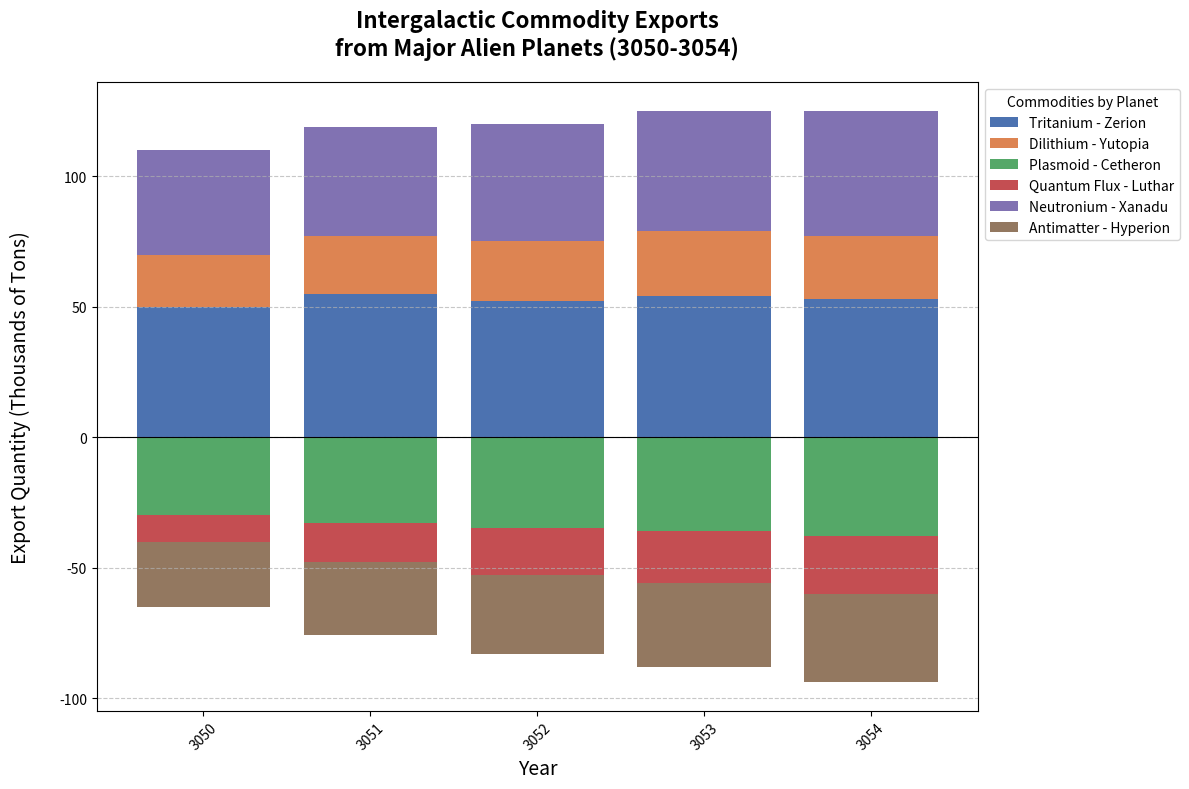

Write the Python code that produced this figure.
import matplotlib.pyplot as plt
import numpy as np

# Define the years and planet-specific exports
years = np.arange(3050, 3055)
planets = ['Zerion', 'Yutopia', 'Cetheron', 'Luthar', 'Xanadu', 'Hyperion']

# Export data for each commodity (in thousands of tons)
tritanium_exports = [50, 55, 52, 54, 53]
dilithium_exports = [20, 22, 23, 25, 24]
plasmoid_exports = [-30, -33, -35, -36, -38]
quantum_flux_exports = [-10, -15, -18, -20, -22]
neutronium_exports = [40, 42, 45, 46, 48]  # New positive exports
antimatter_exports = [-25, -28, -30, -32, -34]  # New negative exports

colors = ['#4C72B0', '#DD8452', '#55A868', '#C44E52', '#8172B2', '#937860']

# Create diverging bar chart
fig, ax = plt.subplots(figsize=(12, 8))

# Plotting each stack, expanding from the central axis
ax.bar(years, tritanium_exports, label='Tritanium - Zerion', color=colors[0])
ax.bar(years, dilithium_exports, bottom=tritanium_exports, label='Dilithium - Yutopia', color=colors[1])
ax.bar(years, plasmoid_exports, label='Plasmoid - Cetheron', color=colors[2], align='center')
ax.bar(years, quantum_flux_exports, bottom=plasmoid_exports, label='Quantum Flux - Luthar', color=colors[3], align='center')
ax.bar(years, neutronium_exports, bottom=[sum(x) for x in zip(tritanium_exports, dilithium_exports)], label='Neutronium - Xanadu', color=colors[4])
ax.bar(years, antimatter_exports, bottom=[sum(x) for x in zip(plasmoid_exports, quantum_flux_exports)], label='Antimatter - Hyperion', color=colors[5], align='center')

ax.set_title("Intergalactic Commodity Exports\nfrom Major Alien Planets (3050-3054)", fontsize=16, fontweight='bold', pad=20)
ax.set_xlabel("Year", fontsize=14)
ax.set_ylabel("Export Quantity (Thousands of Tons)", fontsize=14, labelpad=20)

plt.xticks(years, rotation=45)

ax.legend(title='Commodities by Planet', loc='upper left', bbox_to_anchor=(1, 1))

ax.yaxis.grid(True, linestyle='--', alpha=0.7)
ax.axhline(0, color='black', linewidth=0.8)

plt.tight_layout()
plt.show()
